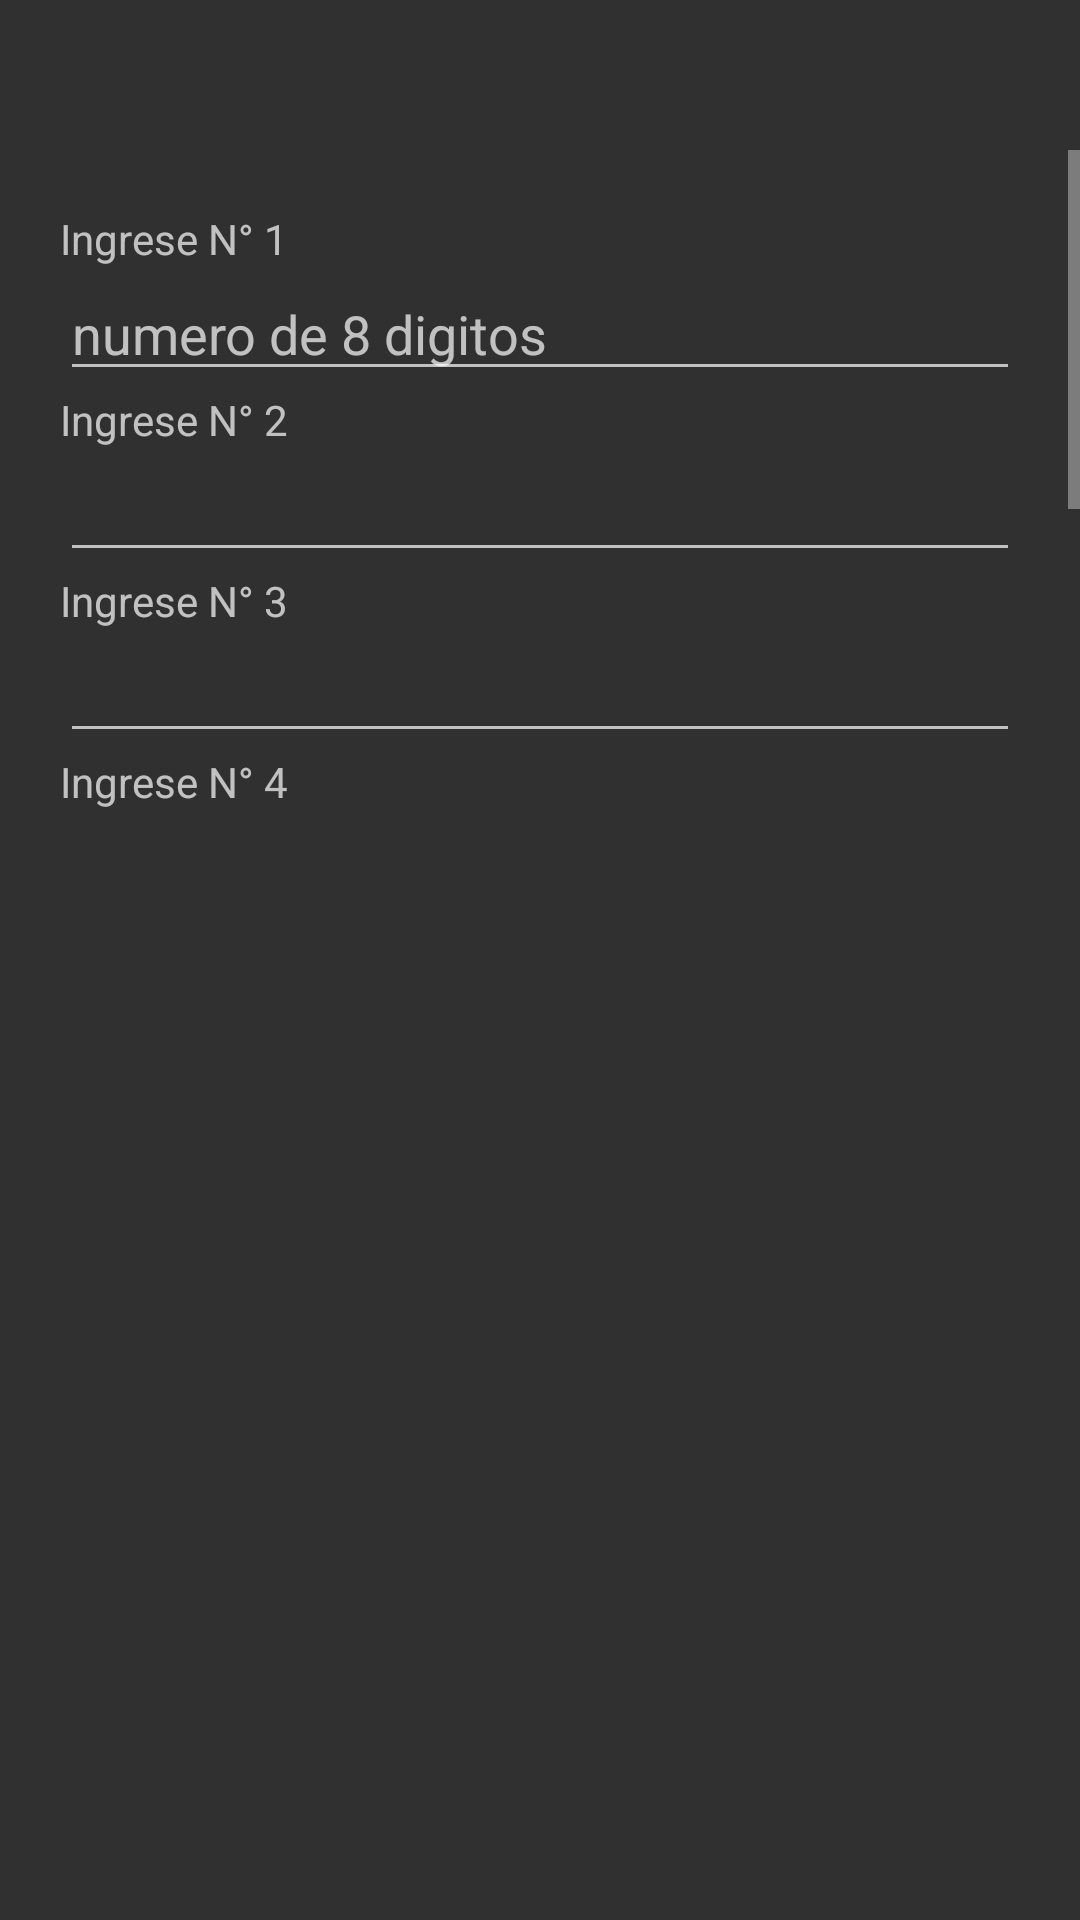

This screen was rendered from an Android layout file. Write that file and the resources it references.
<!-- AndroidManifest.xml: application theme Theme.AppCompat -->
<!-- res/layout/activity_add_numbers.xml -->
<?xml version="1.0" encoding="utf-8"?>
<androidx.constraintlayout.widget.ConstraintLayout
    xmlns:app="http://schemas.android.com/apk/res-auto"
    xmlns:tools="http://schemas.android.com/tools"
    xmlns:android="http://schemas.android.com/apk/res/android"
    tools:context=".menu.addMac.addNumbers.addNumbersActivity"
    android:layout_height="match_parent"
    android:layout_width="match_parent"

    >



    <ScrollView
        android:layout_height="250dp"
        android:layout_width="match_parent"
        android:orientation="vertical"
        android:layout_marginTop="50dp"
        android:layout_marginBottom="50dp"


        app:layout_constraintStart_toStartOf="parent"
        app:layout_constraintTop_toTopOf="parent"

        >


    <androidx.appcompat.widget.LinearLayoutCompat

        android:layout_width="match_parent"
        android:layout_height="wrap_content"
        android:orientation="vertical"
        android:padding="20dp"
        app:layout_constraintTop_toTopOf="parent"
        tools:layout_editor_absoluteX="16dp">

        <TextView
            android:id="@+id/tv_numberOne"
            android:layout_width="wrap_content"
            android:layout_height="wrap_content"
            android:text="Ingrese N° 1"></TextView>

        <EditText
            android:id="@+id/et_number_one"
            android:layout_width="match_parent"
            android:layout_height="wrap_content"
            android:hint="numero de 8 digitos"></EditText>

        <TextView
            android:id="@+id/tv_numberTwo"
            android:layout_width="wrap_content"
            android:layout_height="wrap_content"
            android:text="Ingrese N° 2"></TextView>

        <EditText
            android:id="@+id/et_number_two"
            android:layout_width="match_parent"
            android:layout_height="wrap_content"></EditText>

        <TextView
            android:id="@+id/tv_numberThree"
            android:layout_width="wrap_content"
            android:layout_height="wrap_content"
            android:text="Ingrese N° 3">

        </TextView>

        <EditText
            android:id="@+id/et_number_three"
            android:layout_width="match_parent"
            android:layout_height="wrap_content"></EditText>

        <TextView
            android:id="@+id/tv_numberFour"
            android:layout_width="wrap_content"
            android:layout_height="wrap_content"
            android:text="Ingrese N° 4">

        </TextView>

        <EditText
            android:id="@+id/et_number_four"
            android:layout_width="match_parent"
            android:layout_height="wrap_content"></EditText>

        <TextView
            android:id="@+id/tv_numberFive"
            android:layout_width="wrap_content"
            android:layout_height="wrap_content"
            android:text="Ingrese N° 5"></TextView>

        <EditText
            android:id="@+id/et_number_five"
            android:layout_width="match_parent"
            android:layout_height="wrap_content"></EditText>

        <TextView
            android:id="@+id/tv_numberSix"
            android:layout_width="wrap_content"
            android:layout_height="wrap_content"
            android:text="Ingrese N° 6"></TextView>


        <EditText
            android:id="@+id/et_number_six"
            android:layout_width="match_parent"
            android:layout_height="wrap_content"></EditText>

        <TextView
            android:id="@+id/tv_numberSeven"
            android:layout_width="wrap_content"
            android:layout_height="wrap_content"
            android:text="Ingrese N° 7"></TextView>

        <EditText
            android:id="@+id/et_number_seven"
            android:layout_width="match_parent"
            android:layout_height="wrap_content"></EditText>

        <TextView
            android:id="@+id/tv_numberEight"
            android:layout_width="wrap_content"
            android:layout_height="wrap_content"
            android:text="Ingrese N° 8">

        </TextView>

        <EditText
            android:id="@+id/et_number_eight"
            android:layout_width="match_parent"
            android:layout_height="wrap_content"></EditText>


    </androidx.appcompat.widget.LinearLayoutCompat>

</ScrollView>

    </androidx.constraintlayout.widget.ConstraintLayout>
<!-- resources referenced by this layout -->
<resources>

</resources>
